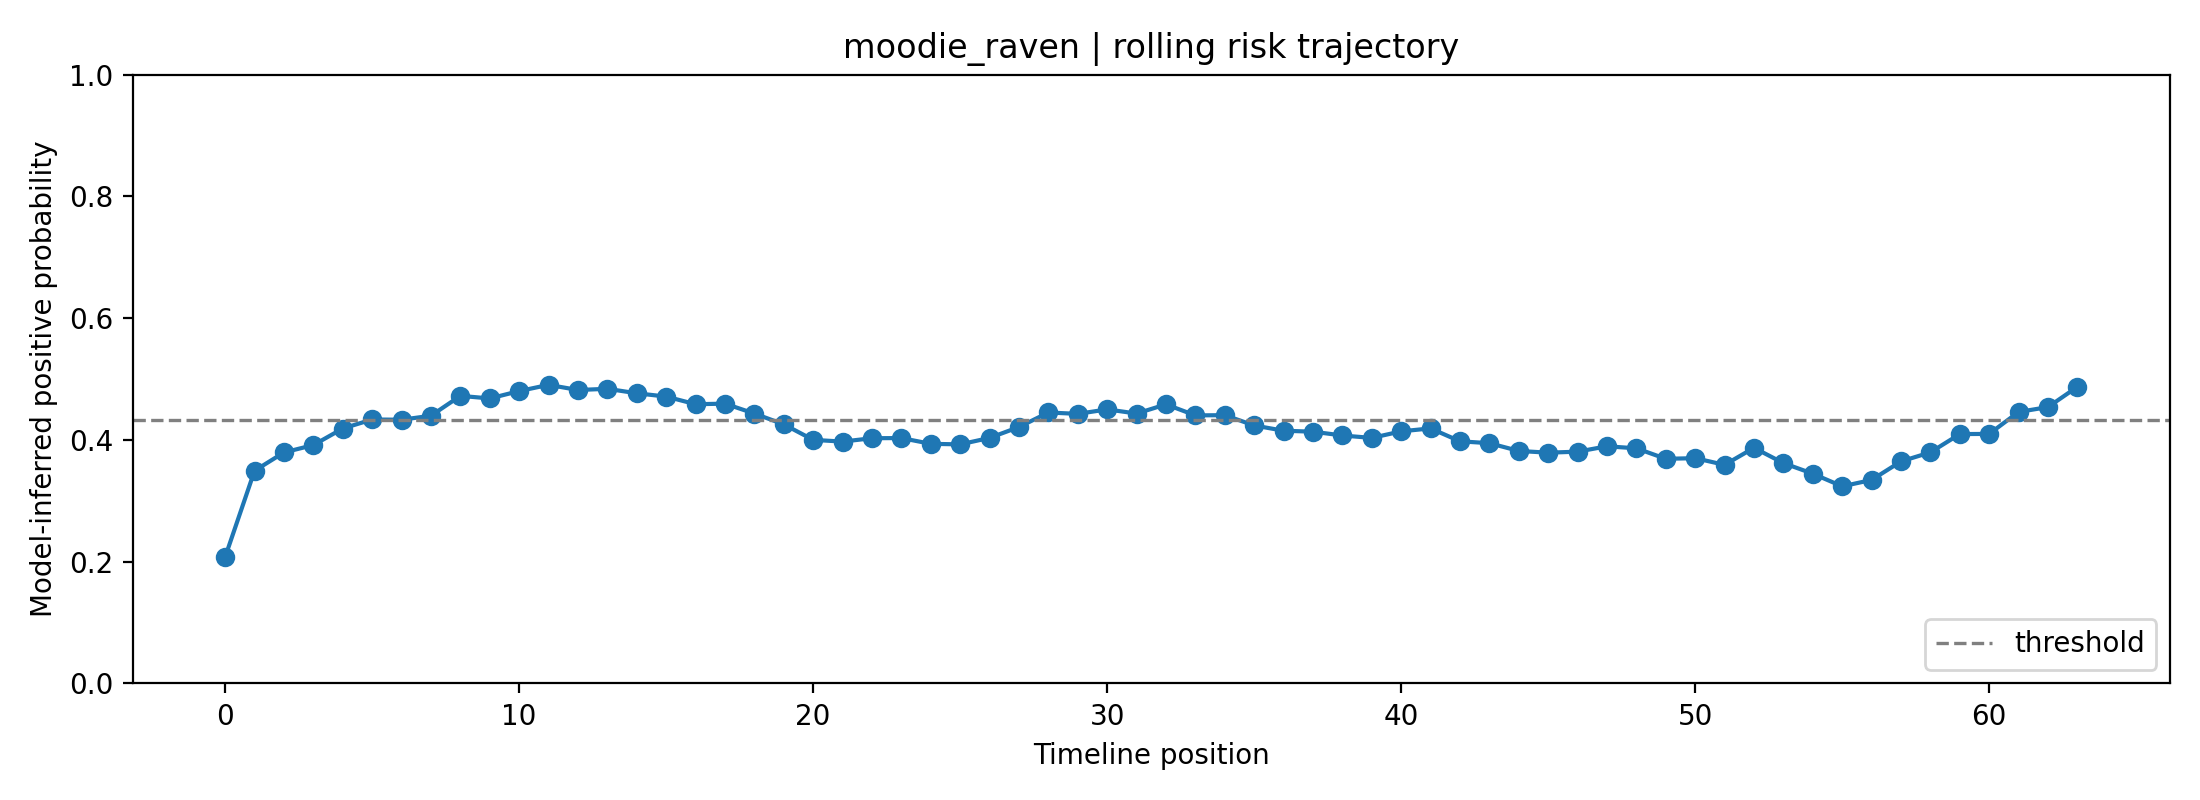

The data file committed next to this chart (first rows):
fold, user_id, label, position, risk_prob, raw_prob, logit, n_posts_used, mode
0, moodie_raven, 1, 0, 0.2077, 0.3637, -0.5594, 1, rolling
0, moodie_raven, 1, 1, 0.3494, 0.4813, -0.07497, 2, rolling
0, moodie_raven, 1, 2, 0.3794, 0.5032, 0.01271, 3, rolling
0, moodie_raven, 1, 3, 0.3916, 0.5118, 0.04724, 4, rolling
0, moodie_raven, 1, 4, 0.4188, 0.5309, 0.1236, 5, rolling
0, moodie_raven, 1, 5, 0.4336, 0.5411, 0.1646, 6, rolling
0, moodie_raven, 1, 6, 0.4332, 0.5408, 0.1634, 7, rolling
0, moodie_raven, 1, 7, 0.4398, 0.5452, 0.1815, 8, rolling
0, moodie_raven, 1, 8, 0.4724, 0.5672, 0.2704, 8, rolling
0, moodie_raven, 1, 9, 0.4681, 0.5643, 0.2588, 8, rolling
0, moodie_raven, 1, 10, 0.4803, 0.5724, 0.2917, 8, rolling
0, moodie_raven, 1, 11, 0.4905, 0.5792, 0.3193, 8, rolling
0, moodie_raven, 1, 12, 0.482, 0.5736, 0.2964, 8, rolling
0, moodie_raven, 1, 13, 0.484, 0.5749, 0.3018, 8, rolling
0, moodie_raven, 1, 14, 0.4766, 0.57, 0.2818, 8, rolling
0, moodie_raven, 1, 15, 0.4712, 0.5664, 0.2672, 8, rolling
0, moodie_raven, 1, 16, 0.4587, 0.558, 0.2331, 8, rolling
0, moodie_raven, 1, 17, 0.4596, 0.5586, 0.2356, 8, rolling
0, moodie_raven, 1, 18, 0.4433, 0.5477, 0.1912, 8, rolling
0, moodie_raven, 1, 19, 0.4256, 0.5356, 0.1425, 8, rolling
0, moodie_raven, 1, 20, 0.4001, 0.5179, 0.07144, 8, rolling
0, moodie_raven, 1, 21, 0.3973, 0.5158, 0.06338, 8, rolling
0, moodie_raven, 1, 22, 0.4028, 0.5198, 0.07904, 8, rolling
0, moodie_raven, 1, 23, 0.4031, 0.5199, 0.07973, 8, rolling
0, moodie_raven, 1, 24, 0.3936, 0.5133, 0.05303, 8, rolling
0, moodie_raven, 1, 25, 0.3927, 0.5126, 0.05054, 8, rolling
0, moodie_raven, 1, 26, 0.4033, 0.5201, 0.08041, 8, rolling
0, moodie_raven, 1, 27, 0.4212, 0.5325, 0.1303, 8, rolling
0, moodie_raven, 1, 28, 0.4451, 0.5488, 0.196, 8, rolling
0, moodie_raven, 1, 29, 0.4428, 0.5473, 0.1898, 8, rolling
0, moodie_raven, 1, 30, 0.4502, 0.5523, 0.2099, 8, rolling
0, moodie_raven, 1, 31, 0.4434, 0.5477, 0.1913, 8, rolling
0, moodie_raven, 1, 32, 0.4584, 0.5578, 0.2324, 8, rolling
0, moodie_raven, 1, 33, 0.4403, 0.5456, 0.183, 8, rolling
0, moodie_raven, 1, 34, 0.4407, 0.5459, 0.184, 8, rolling
0, moodie_raven, 1, 35, 0.4237, 0.5343, 0.1374, 8, rolling
0, moodie_raven, 1, 36, 0.4151, 0.5283, 0.1135, 8, rolling
0, moodie_raven, 1, 37, 0.4135, 0.5272, 0.109, 8, rolling
0, moodie_raven, 1, 38, 0.4073, 0.5229, 0.09162, 8, rolling
0, moodie_raven, 1, 39, 0.4033, 0.5201, 0.08042, 8, rolling
0, moodie_raven, 1, 40, 0.4141, 0.5276, 0.1106, 8, rolling
0, moodie_raven, 1, 41, 0.419, 0.531, 0.1241, 8, rolling
0, moodie_raven, 1, 42, 0.3978, 0.5162, 0.06479, 8, rolling
0, moodie_raven, 1, 43, 0.3947, 0.514, 0.05602, 8, rolling
0, moodie_raven, 1, 44, 0.3819, 0.5049, 0.01971, 8, rolling
0, moodie_raven, 1, 45, 0.3791, 0.5029, 0.01161, 8, rolling
0, moodie_raven, 1, 46, 0.3807, 0.5041, 0.01636, 8, rolling
0, moodie_raven, 1, 47, 0.3895, 0.5104, 0.04153, 8, rolling
0, moodie_raven, 1, 48, 0.3862, 0.508, 0.0321, 8, rolling
0, moodie_raven, 1, 49, 0.369, 0.4956, -0.01742, 8, rolling
0, moodie_raven, 1, 50, 0.37, 0.4964, -0.01446, 8, rolling
0, moodie_raven, 1, 51, 0.3591, 0.4884, -0.04645, 8, rolling
0, moodie_raven, 1, 52, 0.387, 0.5086, 0.03436, 8, rolling
0, moodie_raven, 1, 53, 0.362, 0.4905, -0.03793, 8, rolling
0, moodie_raven, 1, 54, 0.3446, 0.4777, -0.0894, 8, rolling
0, moodie_raven, 1, 55, 0.3238, 0.4619, -0.1525, 8, rolling
0, moodie_raven, 1, 56, 0.3343, 0.4699, -0.1204, 8, rolling
0, moodie_raven, 1, 57, 0.3647, 0.4925, -0.02986, 8, rolling
0, moodie_raven, 1, 58, 0.3796, 0.5033, 0.01309, 8, rolling
0, moodie_raven, 1, 59, 0.4096, 0.5245, 0.09808, 8, rolling
... 4 more rows
